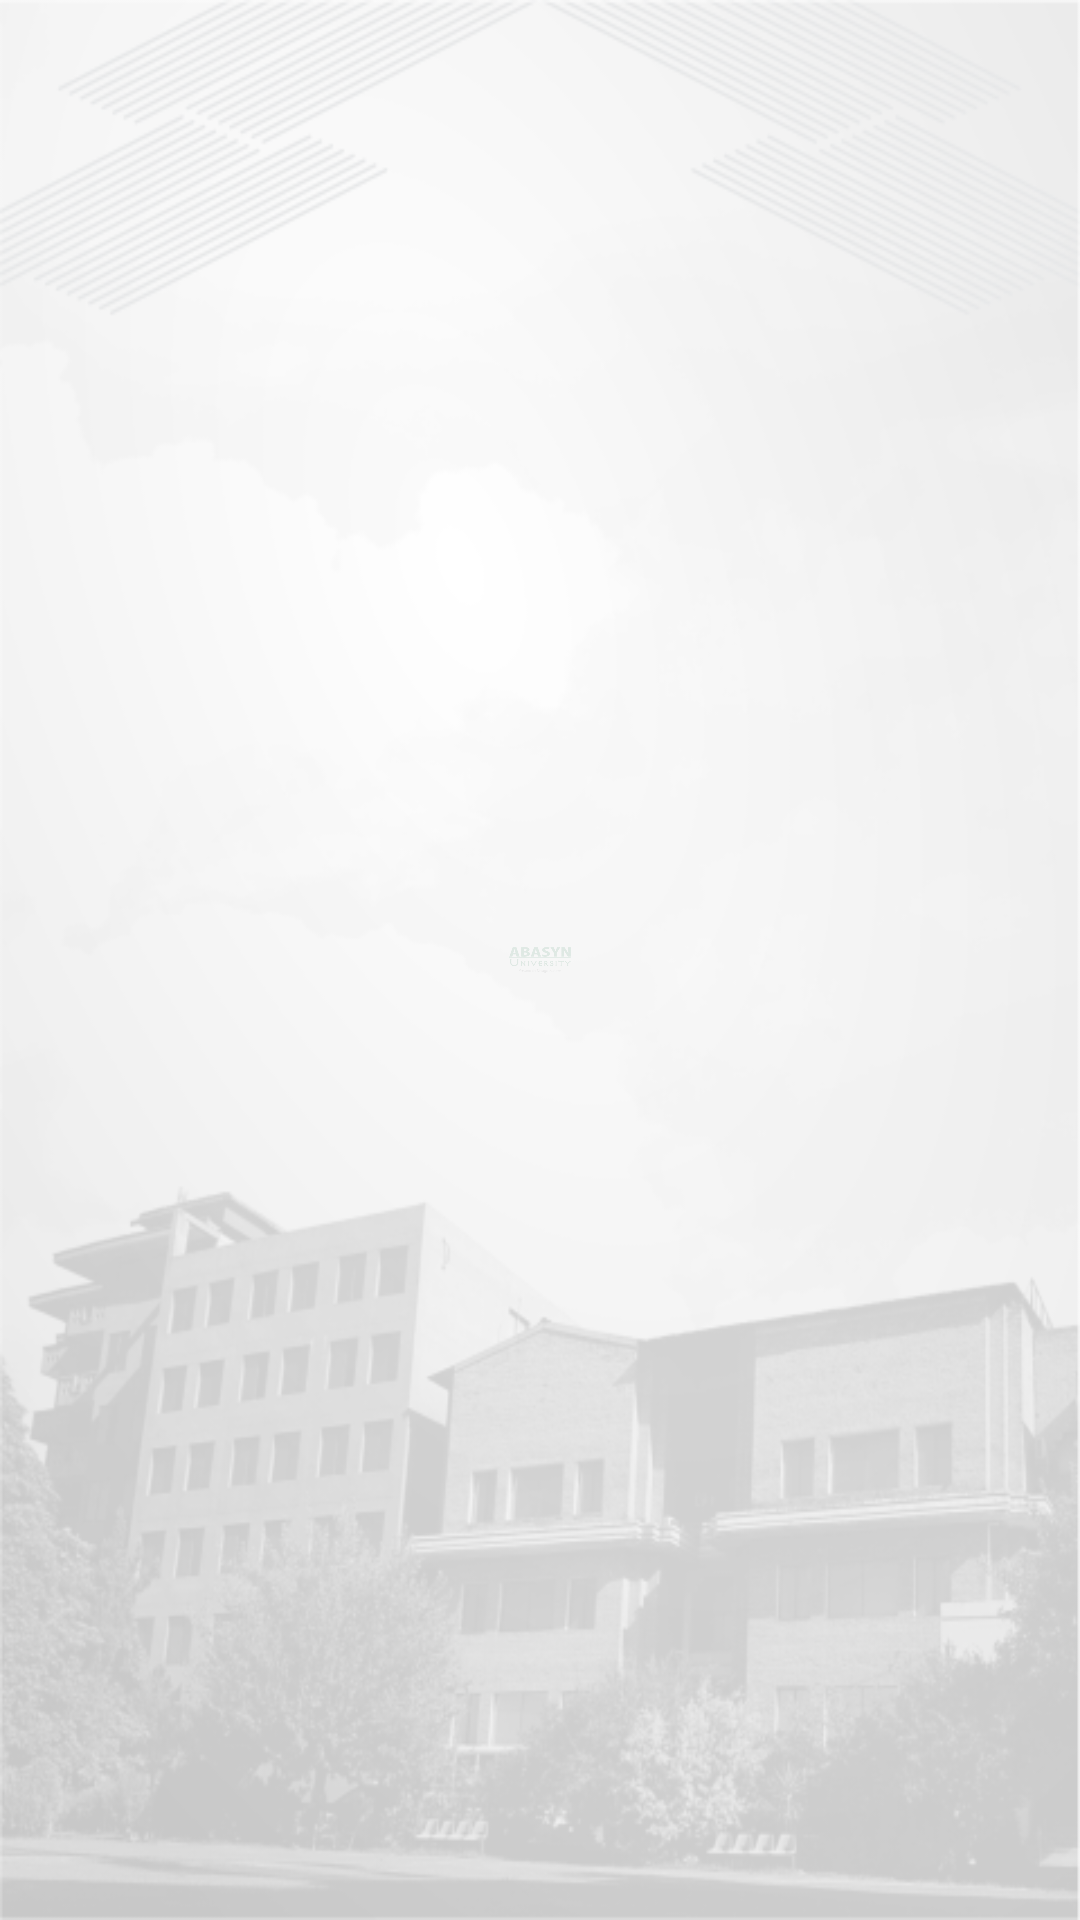

Reconstruct the res/layout file that produces this screen, plus the resources it refers to.
<!-- AndroidManifest.xml: application theme AppTheme -->
<!-- res/layout/activity_splash_.xml -->
<?xml version="1.0" encoding="utf-8"?>
<RelativeLayout
    xmlns:android="http://schemas.android.com/apk/res/android"
    xmlns:app="http://schemas.android.com/apk/res-auto"
    xmlns:tools="http://schemas.android.com/tools"
    android:layout_width="match_parent"
    android:layout_height="match_parent"
    android:background="@drawable/splash_bg"
    tools:context=".Activities.Splash_Activity">
    <ImageView
        android:id="@+id/iv_splash"
        android:layout_width="wrap_content"
        android:layout_height="wrap_content"
        android:src="@drawable/logo_bg"
        android:layout_gravity="center"
        android:scaleX="0.1"
        android:scaleY="0.1"
        android:alpha="0.1"
        android:layout_centerInParent="true"/>

</RelativeLayout>
<!-- resources referenced by this layout -->
<resources>
  <!-- drawable logo_bg: png bitmap (drawable, 13238 bytes) -->
  <!-- drawable splash_bg: png bitmap (drawable, 133179 bytes) -->
  <style name="AppTheme" parent="Theme.AppCompat.Light.DarkActionBar">
          
          <item name="colorPrimary">@color/colorPrimary</item>
          <item name="colorPrimaryDark">@color/colorPrimaryDark</item>
          <item name="colorAccent">@color/colorAccent</item>
      </style>
  <color name="colorPrimary">#094203</color>
  <color name="colorPrimaryDark">#072C03</color>
  <color name="colorAccent">#03DAC5</color>
</resources>
